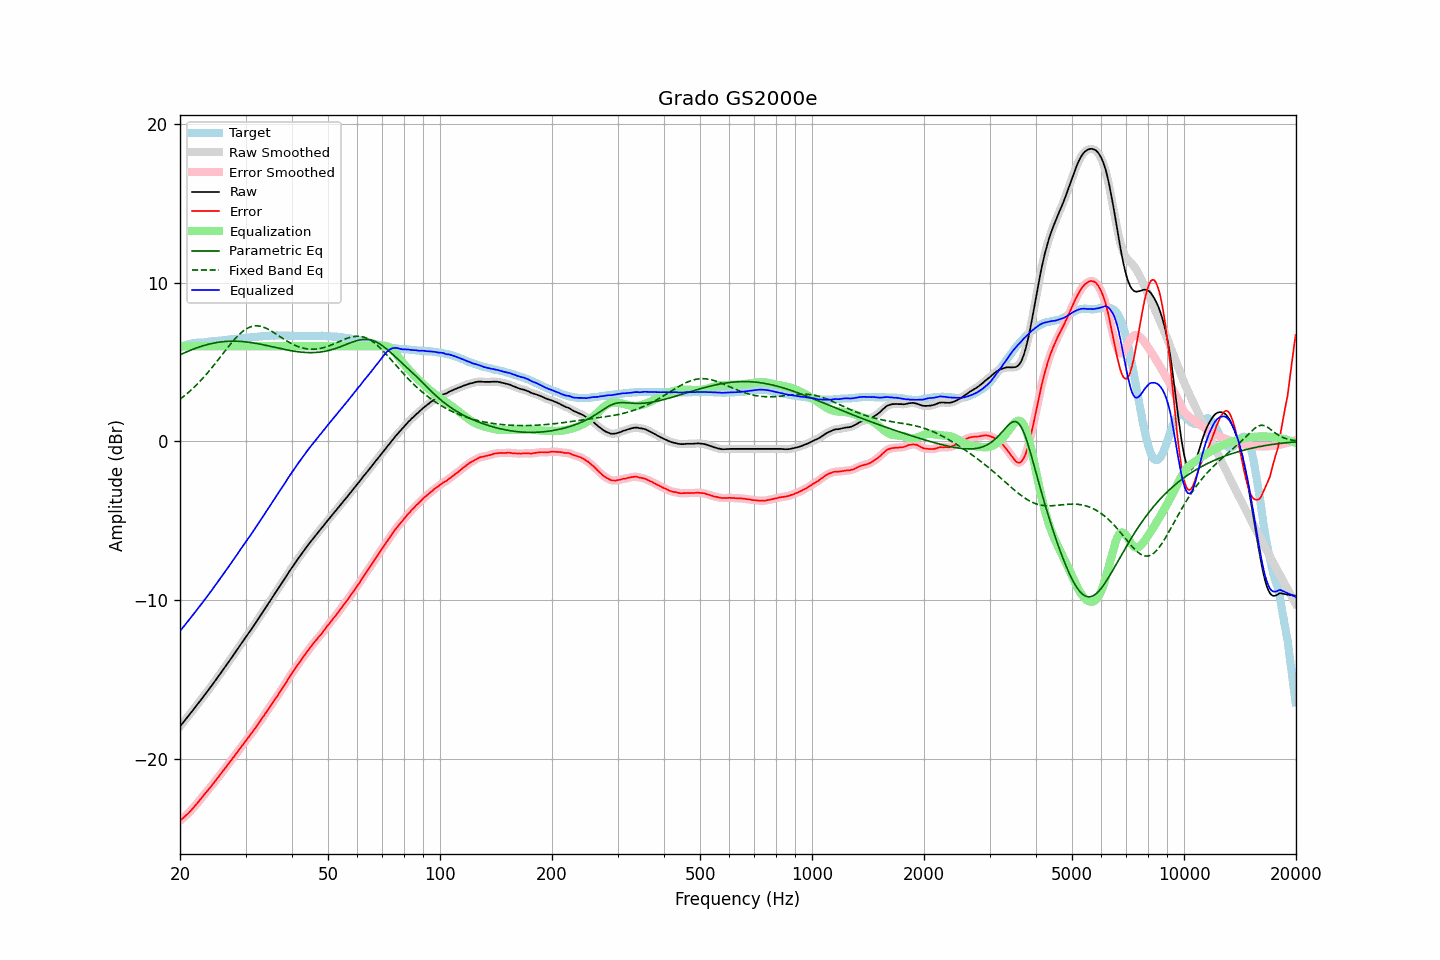

Data behind this chart, as committed beside it:
frequency, raw, error, smoothed, error_smoothed, equalization, parametric_eq, fixed_band_eq, equalized_raw, equalized_smoothed, target
20.00, -17.95, -23.89, -17.95, -23.89, 6.00, 5.45, 2.66, -11.95, -11.95, 5.94
20.20, -17.82, -23.80, -17.82, -23.80, 6.00, 5.50, 2.74, -11.82, -11.82, 5.98
20.40, -17.70, -23.72, -17.70, -23.71, 6.00, 5.55, 2.81, -11.70, -11.70, 6.02
20.61, -17.57, -23.61, -17.57, -23.62, 6.00, 5.59, 2.90, -11.57, -11.57, 6.04
20.81, -17.44, -23.52, -17.44, -23.53, 6.00, 5.64, 2.98, -11.44, -11.44, 6.08
21.02, -17.32, -23.44, -17.32, -23.43, 6.00, 5.68, 3.07, -11.32, -11.32, 6.12
21.23, -17.19, -23.33, -17.19, -23.33, 6.00, 5.72, 3.15, -11.19, -11.19, 6.14
21.44, -17.06, -23.22, -17.06, -23.22, 6.00, 5.76, 3.25, -11.06, -11.06, 6.16
21.66, -16.93, -23.11, -16.93, -23.11, 6.00, 5.80, 3.34, -10.93, -10.93, 6.18
21.87, -16.80, -22.99, -16.80, -22.99, 6.00, 5.84, 3.44, -10.80, -10.80, 6.19
22.09, -16.67, -22.88, -16.67, -22.88, 6.00, 5.88, 3.53, -10.67, -10.67, 6.21
22.31, -16.54, -22.76, -16.54, -22.75, 6.00, 5.91, 3.64, -10.54, -10.54, 6.22
22.54, -16.41, -22.63, -16.41, -22.63, 6.00, 5.95, 3.74, -10.41, -10.41, 6.22
22.76, -16.28, -22.51, -16.28, -22.50, 6.00, 5.98, 3.85, -10.28, -10.28, 6.23
22.99, -16.15, -22.38, -16.15, -22.38, 6.00, 6.01, 3.96, -10.15, -10.15, 6.23
23.22, -16.01, -22.25, -16.01, -22.25, 6.00, 6.05, 4.07, -10.01, -10.01, 6.24
23.45, -15.88, -22.13, -15.88, -22.13, 6.00, 6.07, 4.18, -9.88, -9.88, 6.25
23.69, -15.75, -22.01, -15.75, -22.01, 6.00, 6.10, 4.30, -9.75, -9.75, 6.26
23.92, -15.61, -21.88, -15.61, -21.89, 6.00, 6.13, 4.42, -9.61, -9.61, 6.28
24.16, -15.48, -21.77, -15.48, -21.77, 6.00, 6.15, 4.54, -9.48, -9.48, 6.30
24.40, -15.34, -21.64, -15.34, -21.64, 6.00, 6.17, 4.67, -9.34, -9.34, 6.31
24.65, -15.20, -21.51, -15.20, -21.51, 6.00, 6.20, 4.79, -9.20, -9.20, 6.31
24.89, -15.06, -21.38, -15.06, -21.38, 6.00, 6.22, 4.92, -9.06, -9.06, 6.33
25.14, -14.92, -21.25, -14.92, -21.25, 6.00, 6.23, 5.05, -8.92, -8.92, 6.33
25.39, -14.78, -21.12, -14.78, -21.12, 6.00, 6.25, 5.18, -8.78, -8.78, 6.34
25.65, -14.64, -20.99, -14.64, -20.99, 6.00, 6.26, 5.31, -8.64, -8.64, 6.35
25.91, -14.50, -20.86, -14.50, -20.86, 6.00, 6.28, 5.44, -8.50, -8.50, 6.36
26.16, -14.36, -20.73, -14.36, -20.73, 6.00, 6.29, 5.57, -8.36, -8.36, 6.37
26.43, -14.21, -20.59, -14.21, -20.60, 6.00, 6.30, 5.70, -8.21, -8.21, 6.38
26.69, -14.07, -20.47, -14.07, -20.46, 6.00, 6.30, 5.83, -8.07, -8.07, 6.40
26.96, -13.92, -20.33, -13.92, -20.33, 6.00, 6.31, 5.96, -7.92, -7.92, 6.41
27.23, -13.78, -20.20, -13.78, -20.20, 6.00, 6.31, 6.08, -7.78, -7.78, 6.42
27.50, -13.63, -20.07, -13.63, -20.07, 6.00, 6.32, 6.20, -7.63, -7.63, 6.44
27.77, -13.49, -19.93, -13.49, -19.93, 6.00, 6.32, 6.32, -7.49, -7.49, 6.44
28.05, -13.34, -19.80, -13.34, -19.79, 6.00, 6.32, 6.44, -7.34, -7.34, 6.46
28.33, -13.20, -19.66, -13.20, -19.66, 6.00, 6.31, 6.55, -7.20, -7.20, 6.46
28.62, -13.05, -19.53, -13.05, -19.52, 6.00, 6.31, 6.65, -7.05, -7.05, 6.48
28.90, -12.90, -19.38, -12.90, -19.38, 6.00, 6.31, 6.75, -6.90, -6.90, 6.49
29.19, -12.75, -19.24, -12.75, -19.25, 6.00, 6.30, 6.85, -6.75, -6.75, 6.49
29.48, -12.61, -19.12, -12.60, -19.11, 6.00, 6.29, 6.93, -6.61, -6.60, 6.51
29.78, -12.46, -18.98, -12.46, -18.98, 6.00, 6.28, 7.01, -6.46, -6.46, 6.52
30.08, -12.31, -18.84, -12.31, -18.85, 6.00, 6.27, 7.07, -6.31, -6.31, 6.53
30.38, -12.17, -18.71, -12.17, -18.71, 6.00, 6.26, 7.13, -6.17, -6.17, 6.54
30.68, -12.03, -18.58, -12.03, -18.58, 6.00, 6.25, 7.18, -6.03, -6.03, 6.55
30.99, -11.89, -18.45, -11.89, -18.45, 6.00, 6.23, 7.22, -5.89, -5.89, 6.56
31.30, -11.74, -18.31, -11.74, -18.31, 6.00, 6.22, 7.25, -5.74, -5.74, 6.57
31.61, -11.59, -18.18, -11.59, -18.17, 6.00, 6.20, 7.27, -5.59, -5.59, 6.59
31.93, -11.44, -18.03, -11.44, -18.03, 6.00, 6.18, 7.28, -5.44, -5.44, 6.58
32.24, -11.29, -17.88, -11.29, -17.89, 6.00, 6.16, 7.28, -5.29, -5.29, 6.59
32.57, -11.14, -17.74, -11.14, -17.74, 6.00, 6.14, 7.27, -5.14, -5.14, 6.60
32.89, -10.98, -17.60, -10.98, -17.59, 6.00, 6.12, 7.25, -4.98, -4.98, 6.62
33.22, -10.82, -17.44, -10.82, -17.45, 6.00, 6.10, 7.23, -4.82, -4.82, 6.62
33.55, -10.67, -17.30, -10.67, -17.30, 6.00, 6.08, 7.19, -4.67, -4.67, 6.64
33.89, -10.51, -17.14, -10.51, -17.15, 6.00, 6.06, 7.15, -4.51, -4.51, 6.64
34.23, -10.36, -17.01, -10.36, -17.01, 6.00, 6.04, 7.11, -4.36, -4.36, 6.65
34.57, -10.20, -16.85, -10.20, -16.86, 6.00, 6.02, 7.06, -4.20, -4.20, 6.65
34.92, -10.05, -16.71, -10.05, -16.71, 6.00, 5.99, 7.00, -4.05, -4.05, 6.66
35.27, -9.89, -16.56, -9.89, -16.55, 6.00, 5.97, 6.94, -3.89, -3.89, 6.67
35.62, -9.74, -16.41, -9.74, -16.41, 6.00, 5.95, 6.88, -3.74, -3.74, 6.67
35.97, -9.59, -16.25, -9.59, -16.26, 6.00, 5.93, 6.81, -3.59, -3.59, 6.66
... 635 more rows
